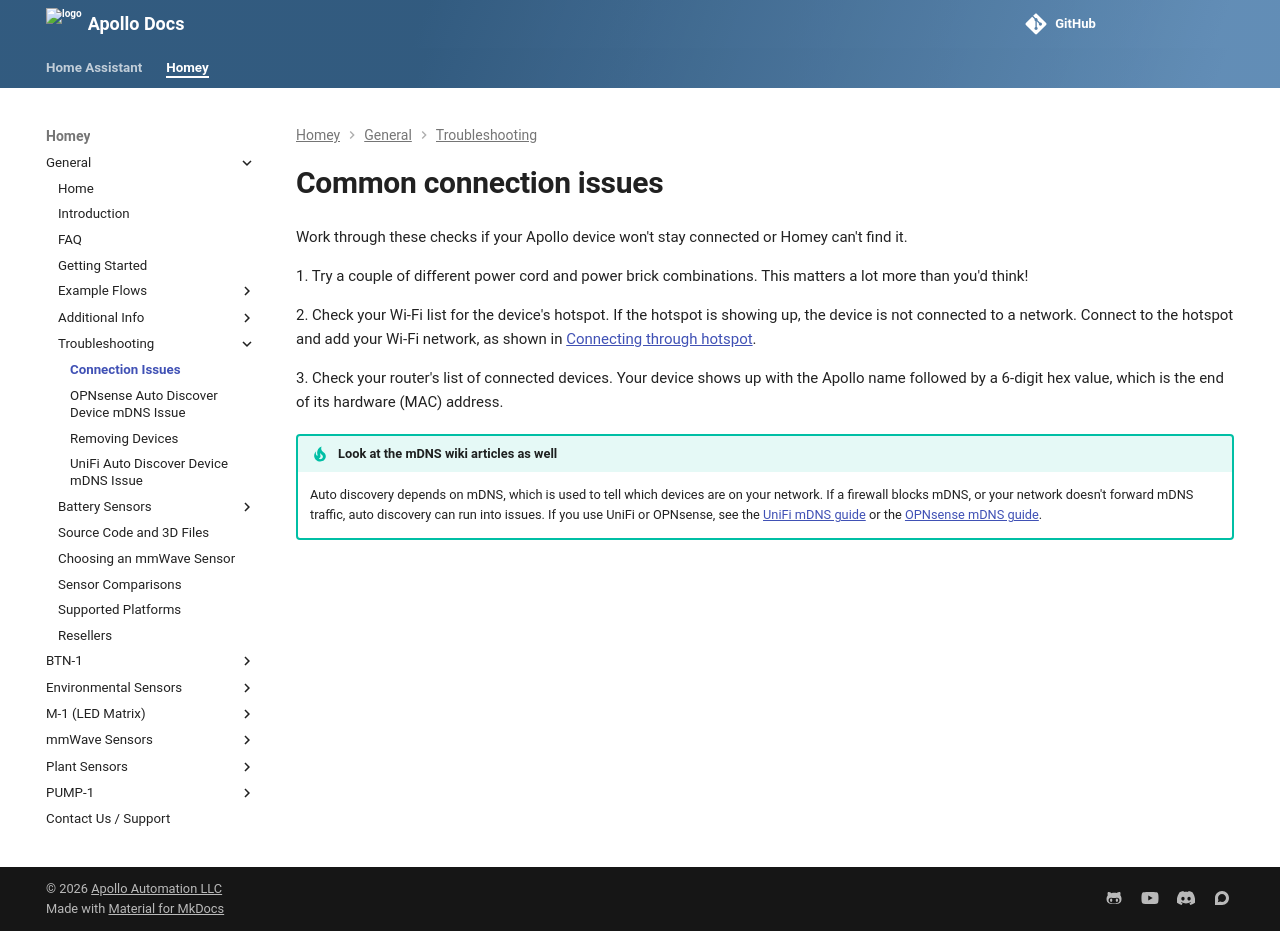

repository: ApolloAutomation/docs · page: homey/products/general/troubleshooting/connection-issues/index.html · generator: mkdocs

---
title: Connection issues
description: Checks to work through when your Apollo device won't stay connected or Homey can't find it.
---
# Common connection issues

Work through these checks if your Apollo device won't stay connected or Homey can't find it.

1\. Try a couple of different power cord and power brick combinations. This matters a lot more than you'd think!

2\. Check your Wi-Fi list for the device's hotspot. If the hotspot is showing up, the device is not connected to a network. Connect to the hotspot and add your Wi-Fi network, as shown in [Connecting through hotspot](../../setup/getting-started/#connecting-through-hotspot).

3\. Check your router's list of connected devices. Your device shows up with the Apollo name followed by a 6-digit hex value, which is the end of its hardware (MAC) address.

!!! tip "Look at the mDNS wiki articles as well"

    Auto discovery depends on mDNS, which is used to tell which devices are on your network. If a firewall blocks mDNS, or your network doesn't forward mDNS traffic, auto discovery can run into issues. If you use UniFi or OPNsense, see the [UniFi mDNS guide](../ubiquiti-unifi-mdns-auto-discover-issue/) or the [OPNsense mDNS guide](../opnsense-mdns-auto-discover-issue/).
